3-way image classification set "images" from GitHub (SnowRain510/PSEF-NET); label vocabulary: IgG low positive, IgG moderate positive, IgG high positive.

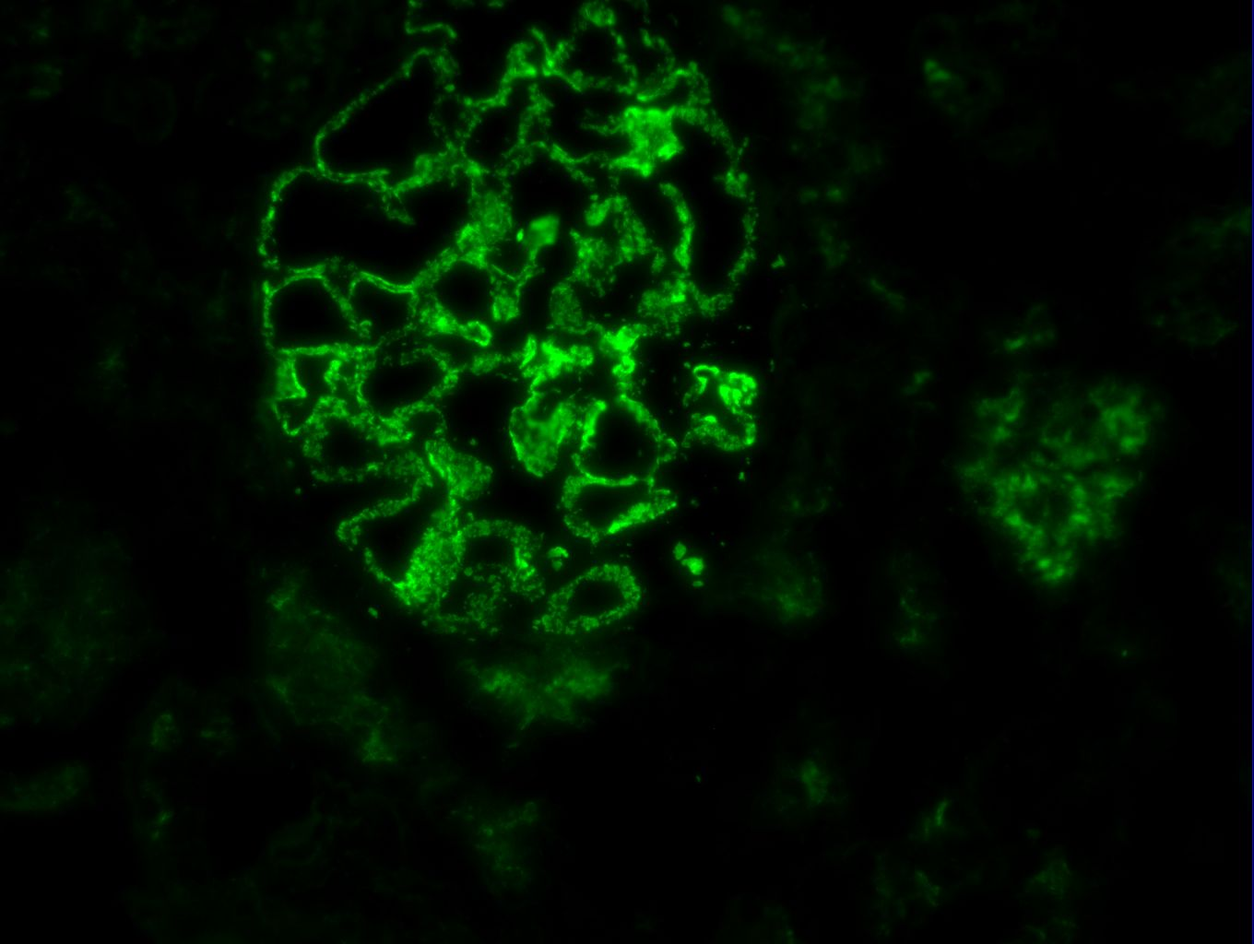
Label: IgG high positive

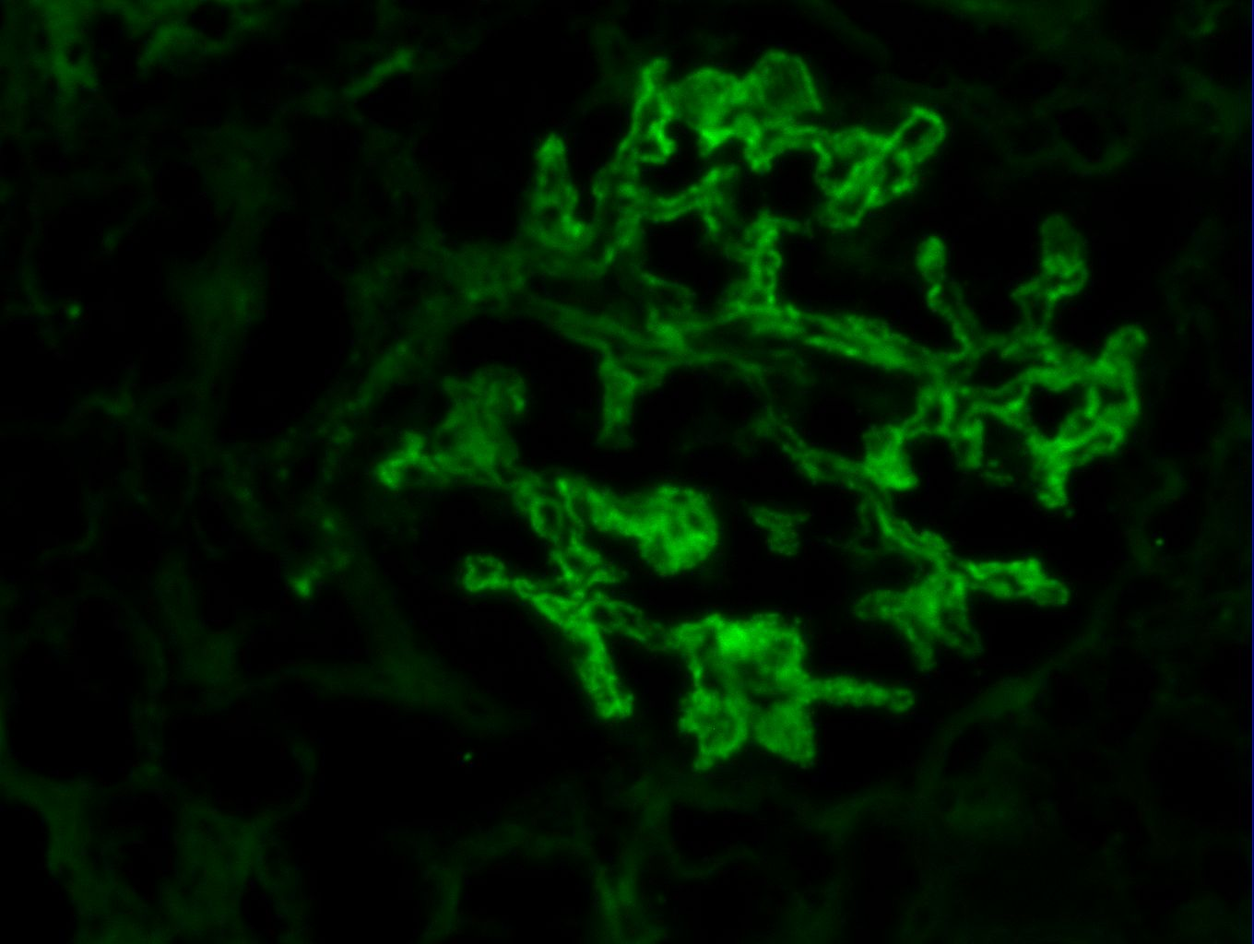
Label: IgG moderate positive

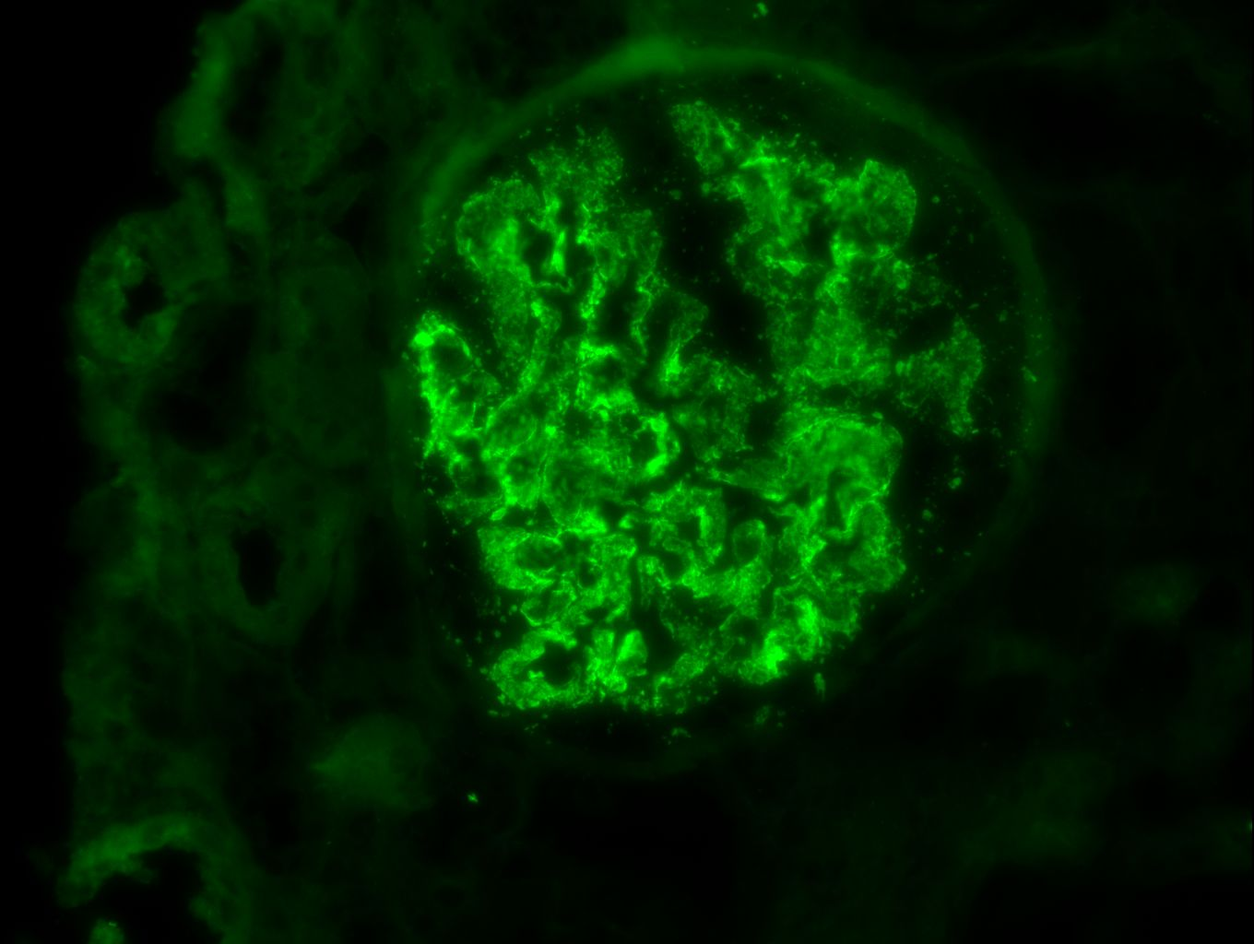
Label: IgG high positive

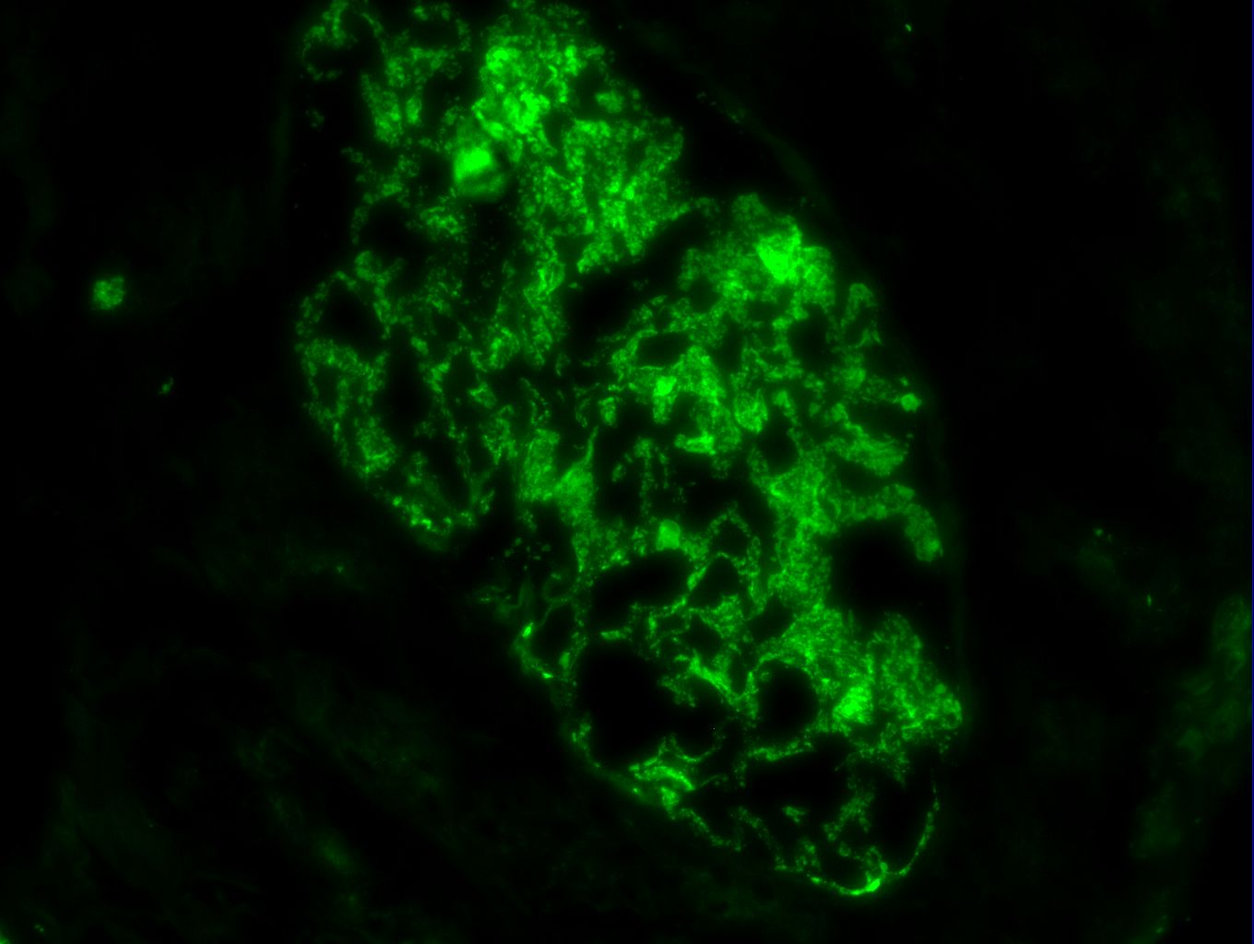
Label: IgG high positive

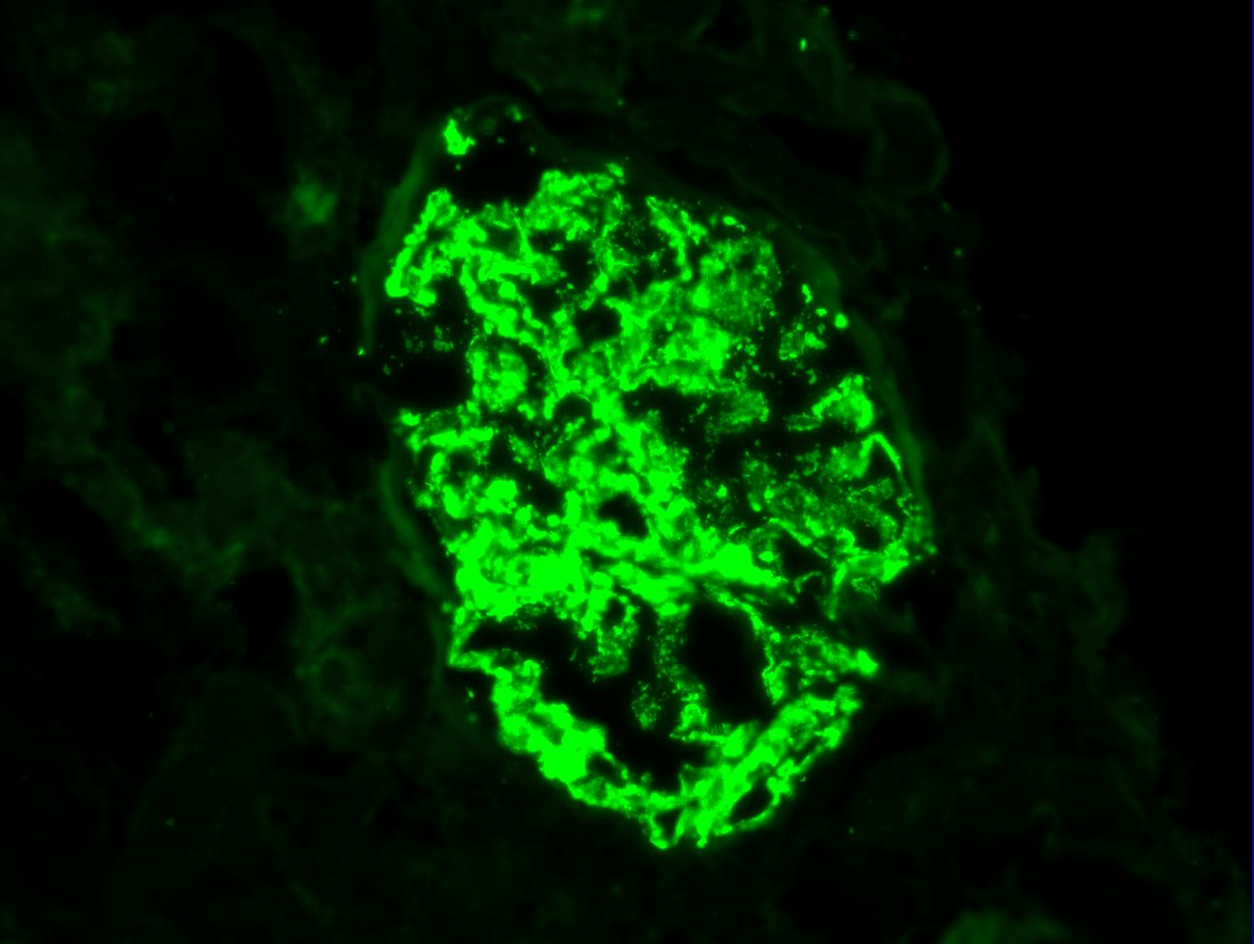
Label: IgG high positive

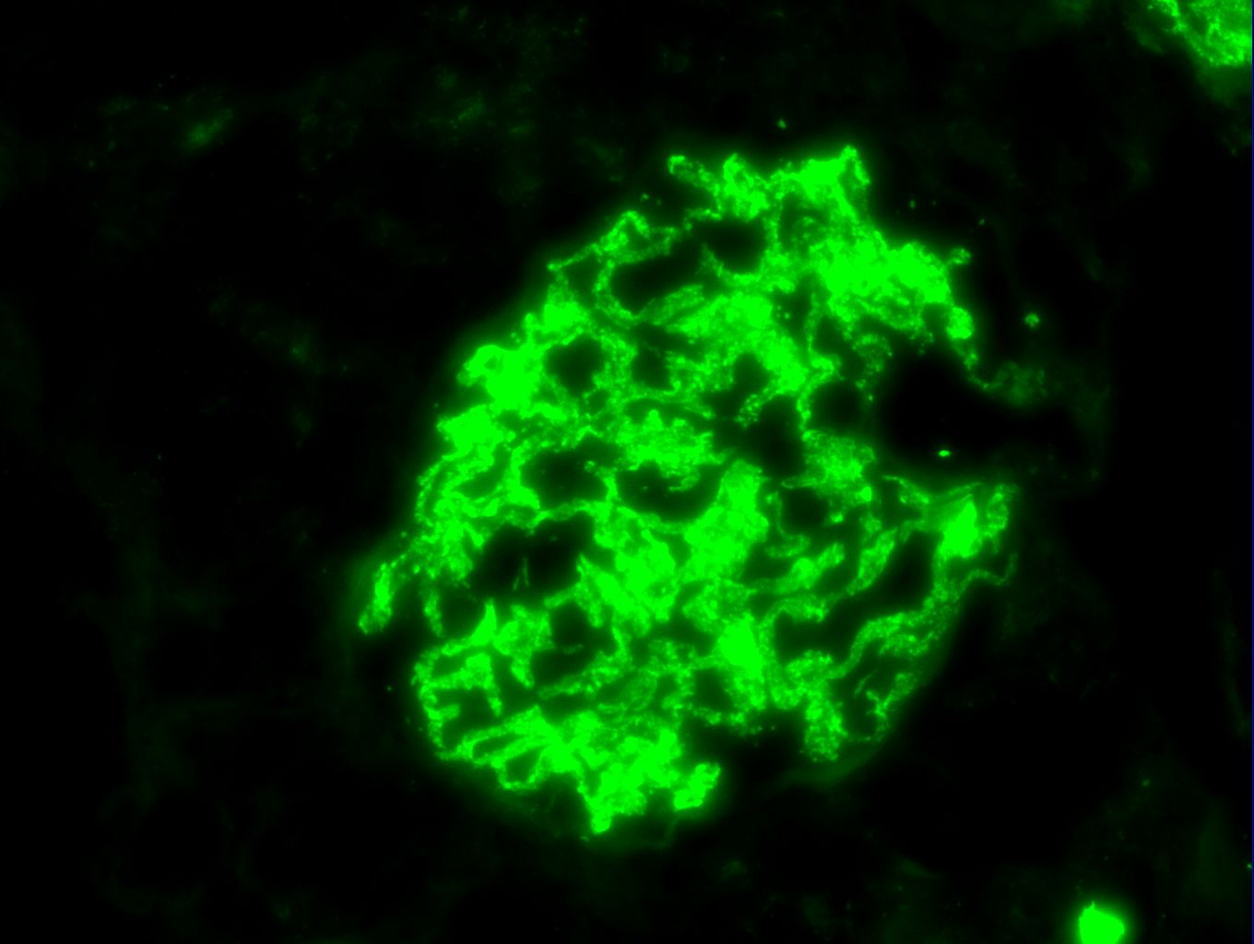
Label: IgG high positive
